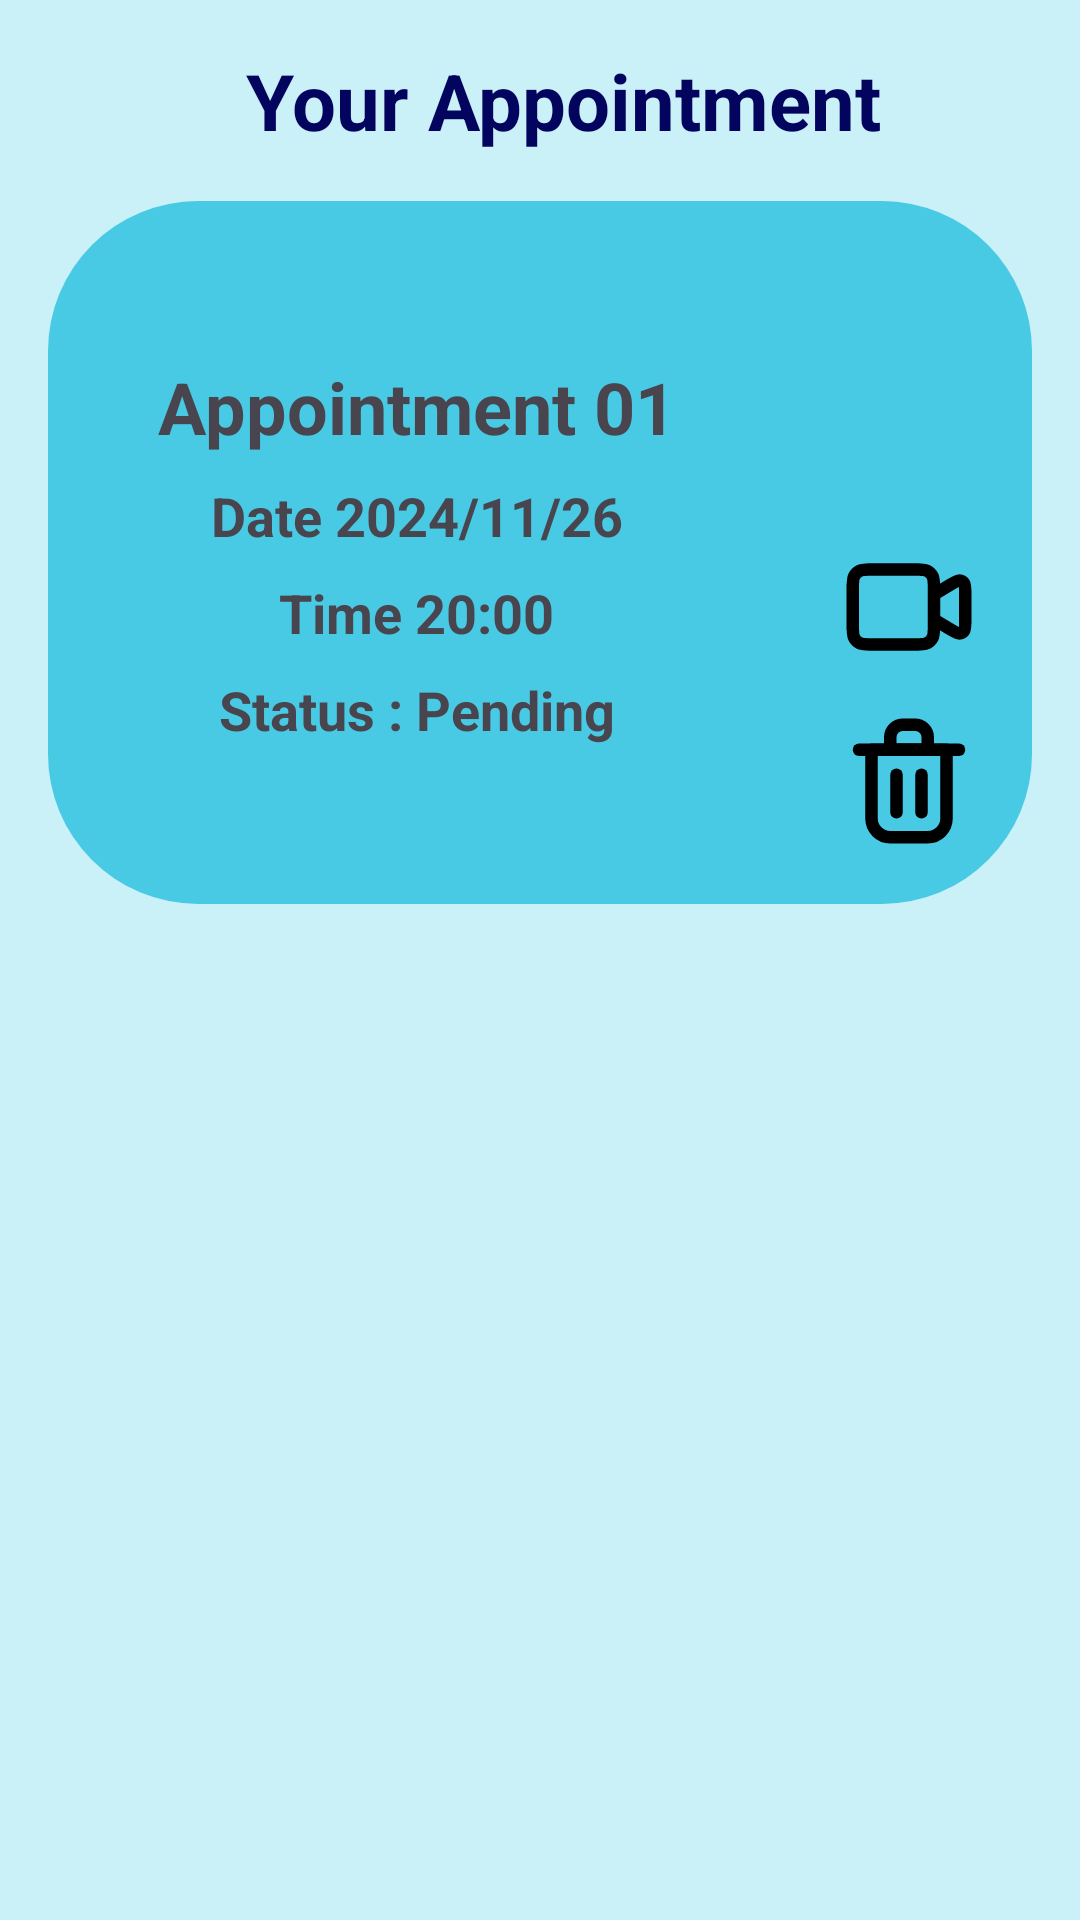

Produce the Android XML layout that renders to this screen, including the resource entries it uses.
<!-- AndroidManifest.xml: application theme Theme.MAD_SmartFit_Android_App -->
<!-- res/layout/activity_appointment.xml -->
<?xml version="1.0" encoding="utf-8"?>
<androidx.constraintlayout.widget.ConstraintLayout xmlns:android="http://schemas.android.com/apk/res/android"
    xmlns:app="http://schemas.android.com/apk/res-auto"
    xmlns:tools="http://schemas.android.com/tools"
    android:id="@+id/main"
    android:layout_width="match_parent"
    android:layout_height="match_parent"
    android:background="@color/backgroundColor"
    tools:context=".AppointmentActivity">

    
    <ImageButton
        android:id="@+id/backButton"
        android:layout_width="50dp"
        android:layout_height="50dp"
        android:layout_marginStart="16dp"
        android:layout_marginTop="16dp"
        android:background="@drawable/baseline_arrow_back_24"
        app:layout_constraintStart_toStartOf="parent"
        app:layout_constraintTop_toTopOf="parent"
        tools:ignore="SpeakableTextPresentCheck" />

    
    <TextView
        android:id="@+id/title"
        android:layout_width="0dp"
        android:layout_height="wrap_content"
        android:text="Your Appointment"
        android:textSize="26sp"
        android:textStyle="bold"
        android:textColor="@color/titleColor"
        android:layout_marginStart="16dp"
        android:layout_marginTop="16dp"
        android:layout_marginEnd="16dp"
        app:layout_constraintTop_toTopOf="parent"
        app:layout_constraintStart_toEndOf="@id/backButton"
        app:layout_constraintEnd_toEndOf="parent" />

    
    <LinearLayout
        android:id="@+id/appointmentCard"
        android:layout_width="0dp"
        android:layout_height="0dp"
        android:orientation="horizontal"
        android:background="@drawable/finished_workouts_shape"
        android:layout_marginStart="16dp"
        android:layout_marginTop="16dp"
        android:layout_marginEnd="16dp"
        app:layout_constraintTop_toBottomOf="@id/title"
        app:layout_constraintStart_toStartOf="parent"
        app:layout_constraintEnd_toEndOf="parent"
        app:layout_constraintDimensionRatio="7:5">

        
        <LinearLayout
            android:layout_width="0dp"
            android:layout_height="match_parent"
            android:layout_weight="1"
            android:orientation="vertical"
            android:gravity="center"
            android:padding="16dp">

            <TextView
                android:layout_width="wrap_content"
                android:layout_height="wrap_content"
                android:text="Appointment 01"
                android:textSize="24sp"
                android:textStyle="bold"
                android:layout_marginBottom="8dp" />

            <TextView
                android:layout_width="wrap_content"
                android:layout_height="wrap_content"
                android:text="Date 2024/11/26"
                android:textSize="18sp"
                android:textStyle="bold"
                android:layout_marginBottom="8dp" />

            <TextView
                android:layout_width="wrap_content"
                android:layout_height="wrap_content"
                android:text="Time 20:00"
                android:textSize="18sp"
                android:textStyle="bold"
                android:layout_marginBottom="8dp" />

            <TextView
                android:layout_width="wrap_content"
                android:layout_height="wrap_content"
                android:text="Status : Pending"
                android:textSize="18sp"
                android:textStyle="bold" />
        </LinearLayout>

        
        <LinearLayout
            android:layout_width="wrap_content"
            android:layout_height="match_parent"
            android:orientation="vertical"
            android:gravity="bottom"
            android:padding="16dp">

            <ImageButton
                android:layout_width="50dp"
                android:layout_height="50dp"
                android:background="@drawable/video_svg"
                android:layout_marginBottom="8dp"
                tools:ignore="SpeakableTextPresentCheck" />

            <ImageButton
                android:layout_width="50dp"
                android:layout_height="50dp"
                android:background="@drawable/delete_svg"
                tools:ignore="SpeakableTextPresentCheck" />
        </LinearLayout>
    </LinearLayout>

    
    <ImageButton
        android:id="@+id/addButton"
        android:layout_width="60dp"
        android:layout_height="60dp"
        android:background="@drawable/add_square_svg"
        android:layout_marginEnd="16dp"
        android:layout_marginBottom="16dp"
        app:layout_constraintEnd_toEndOf="parent"
        app:layout_constraintBottom_toBottomOf="parent"
        tools:ignore="SpeakableTextPresentCheck" />
</androidx.constraintlayout.widget.ConstraintLayout>
<!-- resources referenced by this layout -->
<resources>
  <color name="backgroundColor">#CAF0F8</color>
  <color name="titleColor">#03045e</color>
  <!-- drawable delete_svg (drawable) -->
  <vector xmlns:android="http://schemas.android.com/apk/res/android" android:height="24dp" android:viewportHeight="24" android:viewportWidth="24" android:width="24dp">
        
      <path android:fillColor="#00000000" android:pathData="M10,11V17" android:strokeColor="#000000" android:strokeLineCap="round" android:strokeLineJoin="round" android:strokeWidth="2"/>
        
      <path android:fillColor="#00000000" android:pathData="M14,11V17" android:strokeColor="#000000" android:strokeLineCap="round" android:strokeLineJoin="round" android:strokeWidth="2"/>
        
      <path android:fillColor="#00000000" android:pathData="M4,7H20" android:strokeColor="#000000" android:strokeLineCap="round" android:strokeLineJoin="round" android:strokeWidth="2"/>
        
      <path android:fillColor="#00000000" android:pathData="M6,7H12H18V18C18,19.657 16.657,21 15,21H9C7.343,21 6,19.657 6,18V7Z" android:strokeColor="#000000" android:strokeLineCap="round" android:strokeLineJoin="round" android:strokeWidth="2"/>
        
      <path android:fillColor="#00000000" android:pathData="M9,5C9,3.895 9.895,3 11,3H13C14.105,3 15,3.895 15,5V7H9V5Z" android:strokeColor="#000000" android:strokeLineCap="round" android:strokeLineJoin="round" android:strokeWidth="2"/>
      
  </vector>
  <!-- drawable finished_workouts_shape (drawable) -->
  <?xml version="1.0" encoding="utf-8"?>
  <shape android:shape="rectangle" xmlns:android="http://schemas.android.com/apk/res/android" >
  
      <solid android:color="#48CAE4"/>
      <corners android:radius="50sp"/>
  </shape>
  <!-- drawable video_svg (drawable) -->
  <vector xmlns:android="http://schemas.android.com/apk/res/android" android:height="24dp" android:viewportHeight="24" android:viewportWidth="24" android:width="24dp">
        
      <path android:fillColor="#00000000" android:pathData="M16,10L18.577,8.454C19.37,7.978 19.767,7.74 20.093,7.771C20.377,7.797 20.637,7.944 20.806,8.174C21,8.438 21,8.901 21,9.826V14.174C21,15.099 21,15.561 20.806,15.826C20.637,16.056 20.377,16.203 20.093,16.229C19.767,16.26 19.37,16.022 18.577,15.546L16,14M6.2,18H12.8C13.92,18 14.48,18 14.908,17.782C15.284,17.59 15.59,17.284 15.782,16.908C16,16.48 16,15.92 16,14.8V9.2C16,8.08 16,7.52 15.782,7.092C15.59,6.716 15.284,6.41 14.908,6.218C14.48,6 13.92,6 12.8,6H6.2C5.08,6 4.52,6 4.092,6.218C3.716,6.41 3.41,6.716 3.218,7.092C3,7.52 3,8.08 3,9.2V14.8C3,15.92 3,16.48 3.218,16.908C3.41,17.284 3.716,17.59 4.092,17.782C4.52,18 5.08,18 6.2,18Z" android:strokeColor="#000000" android:strokeLineCap="round" android:strokeLineJoin="round" android:strokeWidth="2"/>
      
  </vector>
  <style name="Theme.MAD_SmartFit_Android_App" parent="Base.Theme.MAD_SmartFit_Android_App" />
  <style name="Base.Theme.MAD_SmartFit_Android_App" parent="Theme.Material3.DayNight.NoActionBar">
          
          
      </style>
</resources>
